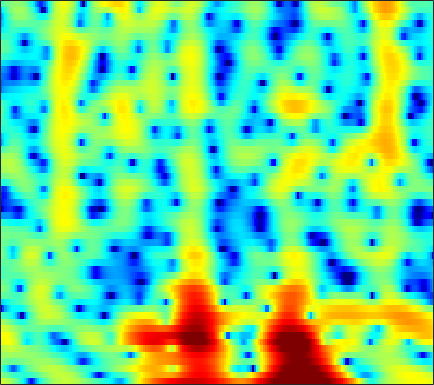

The data file committed next to this chart (first rows):
3.6272, 3.3122, 2.8276, 2.2335, 1.7303, 0.95647, 0.048955, -0.74293, -1.9928, -3.5223, -5.4325, -7.2257, -10.328, -14.438, -16.829, -14.274, -10.212, -7.8396, -5.4049, -3.5463, -2.0688, -1.1516, -0.12478, 0.71658
0.472, -0.05982, -0.8104, -1.564, -2.102, -2.743, -3.256, -3.543, -3.803, -3.943, -3.986, -3.956, -3.832, -3.591, -3.32, -2.838, -2.229, -1.705, -0.9665, -0.2247, 0.4854, 0.9765, 1.562, 2.057
-1.851, -3.027, -4.993, -7.515, -9.828, -12.93, -13.25, -11.29, -8.414, -6.112, -4.347, -3.279, -2.109, -1.153, -0.5453, 0.1561, 0.7601, 1.152, 1.611, 1.997, 2.309, 2.495, 2.675, 2.769
0.08246, -0.1644, -0.504, -0.8076, -0.9823, -1.123, -1.141, -1.074, -0.8962, -0.643, -0.3416, -0.1079, 0.2015, 0.4854, 0.6738, 0.8855, 1.047, 1.135, 1.203, 1.214, 1.165, 1.093, 0.9409, 0.7204
1.045, 1.136, 1.215, 1.265, 1.281, 1.277, 1.25, 1.217, 1.165, 1.107, 1.04, 0.9827, 0.901, 0.8136, 0.7351, 0.6107, 0.4569, 0.3208, 0.1013, -0.1727, -0.498, -0.7763, -1.183, -1.638
1.89, 2.35, 2.787, 3.021, 3.06, 2.979, 2.744, 2.486, 2.054, 1.575, 1.083, 0.7376, 0.3435, 0.0426, -0.1302, -0.3323, -0.5261, -0.6988, -1.016, -1.457, -2.018, -2.531, -3.316, -4.203
4.3, 4.901, 5.343, 5.416, 5.24, 4.718, 3.821, 2.899, 1.276, -0.8777, -3.595, -5.808, -7.549, -6.547, -5.089, -3.474, -2.505, -2.178, -2.201, -2.759, -3.833, -4.966, -6.852, -9.009
5.547, 5.567, 5.433, 5.092, 4.688, 3.94, 2.953, 2.034, 0.5348, -1.204, -3.051, -4.24, -5.067, -4.762, -4.103, -3.184, -2.579, -2.435, -2.662, -3.374, -4.624, -5.954, -8.296, -11.03
4.226, 3.918, 3.442, 2.894, 2.445, 1.795, 1.083, 0.5453, -0.1409, -0.7294, -1.176, -1.405, -1.536, -1.498, -1.402, -1.229, -1.063, -0.9972, -1.005, -1.147, -1.425, -1.684, -2.072, -2.412
1.929, 1.451, 0.7817, 0.04418, -0.5699, -1.488, -2.45, -3.171, -4.01, -4.51, -4.496, -4.122, -3.3, -2.32, -1.605, -0.7441, -0.01274, 0.4459, 0.9296, 1.266, 1.471, 1.557, 1.589, 1.539
-2.723, -3.093, -3.458, -3.87, -4.315, -5.222, -6.71, -8.495, -12.39, -21.91, -20.36, -12.55, -7.394, -4.193, -2.428, -0.6286, 0.7105, 1.489, 2.292, 2.853, 3.205, 3.358, 3.431, 3.366
-18.14, -14.09, -10.03, -7.733, -6.694, -5.904, -5.635, -5.582, -5.647, -5.505, -4.923, -4.133, -2.786, -1.384, -0.4125, 0.7643, 1.742, 2.335, 2.921, 3.3, 3.49, 3.502, 3.382, 3.115
-7.43, -7.109, -6.254, -5.3, -4.646, -3.946, -3.415, -3.059, -2.571, -2.018, -1.374, -0.8332, -0.04797, 0.7736, 1.367, 2.073, 2.643, 2.963, 3.219, 3.267, 3.099, 2.825, 2.267, 1.518
-1.407, -1.536, -1.713, -1.913, -2.101, -2.414, -2.732, -2.906, -2.945, -2.573, -1.772, -0.9787, 0.1526, 1.252, 2.011, 2.855, 3.464, 3.755, 3.901, 3.751, 3.266, 2.661, 1.479, -0.2291
0.3152, 0.06989, -0.4284, -1.198, -2.029, -3.585, -5.896, -8.481, -13.87, -15.35, -8.822, -5.387, -2.178, 0.08056, 1.341, 2.603, 3.463, 3.872, 4.132, 4.066, 3.67, 3.161, 2.167, 0.7859
-1.164, -1.208, -1.443, -1.897, -2.387, -3.25, -4.323, -5.135, -5.939, -5.831, -4.699, -3.504, -1.877, -0.4207, 0.4933, 1.454, 2.149, 2.506, 2.777, 2.83, 2.688, 2.466, 2.045, 1.522
-2.743, -2.42, -2.146, -2.01, -1.974, -1.983, -2.01, -1.985, -1.849, -1.589, -1.173, -0.784, -0.2138, 0.3359, 0.7175, 1.142, 1.448, 1.594, 1.679, 1.657, 1.551, 1.421, 1.209, 0.9831
-2.955, -2.489, -2.027, -1.69, -1.49, -1.241, -0.9747, -0.7471, -0.4115, -0.03027, 0.3597, 0.6479, 1.002, 1.273, 1.409, 1.495, 1.448, 1.33, 1.075, 0.7345, 0.3622, 0.1058, -0.1634, -0.3107
-1.561, -1.458, -1.462, -1.555, -1.608, -1.537, -1.213, -0.8218, -0.1398, 0.6195, 1.342, 1.807, 2.279, 2.569, 2.642, 2.522, 2.143, 1.676, 0.7917, -0.3899, -1.801, -2.863, -3.871, -3.939
-0.09106, -0.668, -1.881, -3.681, -5.381, -7.463, -7.109, -5.179, -2.389, -0.1653, 1.499, 2.432, 3.295, 3.793, 3.936, 3.82, 3.339, 2.707, 1.428, -0.4988, -3.454, -6.859, -14.81, -13.15
-0.3812, -1.036, -2.351, -4.247, -6.056, -8.316, -8.051, -6.177, -3.424, -1.228, 0.3897, 1.288, 2.149, 2.657, 2.837, 2.849, 2.608, 2.271, 1.637, 0.8302, -0.06848, -0.692, -1.218, -1.223
-0.5473, -0.7573, -1.15, -1.597, -1.896, -2.112, -2.068, -1.828, -1.335, -0.7551, -0.2173, 0.1039, 0.4208, 0.5859, 0.6204, 0.5701, 0.4493, 0.3443, 0.2203, 0.1451, 0.1633, 0.2339, 0.4002, 0.6464
-0.2548, -0.3096, -0.4299, -0.5748, -0.6736, -0.7717, -0.8195, -0.8233, -0.8071, -0.7933, -0.8147, -0.8848, -1.098, -1.436, -1.774, -2.305, -2.811, -3.055, -3.046, -2.585, -1.753, -1.013, -0.02288, 0.8815
-0.8325, -0.9524, -1.128, -1.304, -1.432, -1.6, -1.724, -1.813, -1.907, -2.018, -2.189, -2.383, -2.823, -3.575, -4.435, -6.148, -8.845, -11.79, -14.66, -10.42, -5.931, -3.438, -0.9081, 0.9627
-4.068, -4.3, -4.59, -4.883, -5.129, -5.476, -5.788, -5.942, -5.974, -5.762, -5.465, -5.233, -5.01, -5.083, -5.367, -6.096, -7.204, -8, -8.137, -6.521, -3.999, -2.156, -0.01371, 1.736
-10.76, -10.73, -10.63, -10.76, -11.1, -12.01, -13.51, -14.79, -15.63, -14.1, -11.43, -9.651, -7.745, -6.331, -5.537, -4.715, -4.037, -3.524, -2.739, -1.755, -0.6354, 0.2699, 1.469, 2.587
-22.07, -18.52, -15.99, -14.82, -14.59, -15.11, -16.61, -18.5, -20.3, -17.27, -13.16, -10.68, -8.146, -6.27, -5.155, -3.969, -2.979, -2.328, -1.492, -0.65, 0.2327, 0.9177, 1.844, 2.744
-16.68, -16.12, -15.07, -13.91, -13.14, -12.25, -11.45, -10.91, -9.968, -8.849, -7.494, -6.519, -5.297, -4.271, -3.661, -3.04, -2.59, -2.317, -1.944, -1.465, -0.7629, -0.0879, 0.9505, 2.059
-15.56, -16.77, -16.1, -13.56, -11.56, -9.279, -7.43, -6.277, -4.988, -3.946, -3.095, -2.575, -2.105, -1.867, -1.904, -2.227, -2.945, -3.742, -5.075, -6.202, -5.914, -4.5, -2.018, 0.3167
-13.46, -15.74, -14.64, -10.86, -8.456, -5.857, -3.981, -2.858, -1.737, -0.9072, -0.3962, -0.1597, -0.09636, -0.337, -0.7295, -1.594, -2.96, -4.453, -7.405, -11.76, -12.72, -8.72, -4.106, -0.8513
-4.601, -4.644, -4.319, -3.612, -2.929, -2.014, -1.179, -0.6513, -0.1114, 0.2295, 0.3781, 0.3276, 0.1128, -0.3106, -0.7297, -1.45, -2.266, -2.9, -3.624, -3.96, -3.684, -3.046, -1.796, -0.3629
-0.8869, -0.6211, -0.2695, 0.07856, 0.3447, 0.6323, 0.866, 0.9493, 0.9572, 0.7991, 0.5003, 0.1629, -0.4149, -1.104, -1.698, -2.523, -3.358, -3.901, -4.415, -4.567, -4.212, -3.632, -2.509, -1.207
1.132, 1.488, 1.848, 2.08, 2.169, 2.187, 2.066, 1.868, 1.455, 0.8639, 0.05575, -0.6365, -1.711, -2.893, -3.872, -5.245, -6.763, -8.026, -9.913, -11.56, -11.2, -9.304, -6.224, -3.464
1.861, 2.155, 2.439, 2.588, 2.586, 2.454, 2.09, 1.694, 0.9266, -0.09407, -1.414, -2.578, -4.418, -6.423, -7.867, -9.545, -10.85, -11.89, -13.69, -16.28, -15.75, -12.13, -7.448, -3.92
0.8613, 1.113, 1.409, 1.613, 1.678, 1.566, 1.228, 0.7836, -0.07137, -1.318, -3.019, -4.696, -7.641, -11.96, -17.08, -25.21, -17.27, -13.73, -10.84, -8.705, -6.774, -5.233, -3.16, -1.146
-2.983, -2.368, -1.519, -0.8175, -0.4407, -0.2024, -0.2333, -0.4862, -1.093, -2.045, -3.339, -4.547, -6.357, -8.358, -9.642, -10.46, -9.775, -8.603, -6.746, -4.937, -3.205, -1.946, -0.3847, 1.04
-10.86, -7.984, -5.349, -3.655, -2.837, -2.152, -1.919, -1.955, -2.303, -2.884, -3.617, -4.272, -5.153, -5.897, -6.26, -6.357, -5.97, -5.36, -4.266, -2.952, -1.537, -0.5049, 0.8354, 2.042
-8.755, -7.301, -5.623, -4.396, -3.755, -3.255, -3.117, -3.193, -3.522, -4.096, -4.927, -5.646, -6.748, -7.786, -8.395, -8.608, -7.919, -6.899, -5.232, -3.412, -1.659, -0.433, 1.04, 2.32
-4.555, -4.344, -4.101, -3.944, -3.905, -3.989, -4.169, -4.436, -4.907, -5.625, -6.701, -7.736, -9.714, -12.79, -16.48, -24.41, -17.33, -12.42, -8.06, -4.988, -2.574, -1.052, 0.689, 2.146
-2.956, -3.247, -3.766, -4.425, -4.982, -5.699, -6.295, -6.673, -6.992, -7.301, -7.652, -8.076, -8.989, -10.2, -11.14, -11.65, -10.64, -9.168, -6.963, -4.833, -2.864, -1.518, 0.1702, 1.7
-2.039, -2.801, -4.105, -5.825, -7.474, -10.01, -12.35, -12.69, -11.3, -9.461, -8.053, -7.435, -6.906, -6.66, -6.598, -6.527, -6.382, -6.209, -5.792, -5.07, -3.937, -2.761, -0.9754, 0.8781
-1.398, -2.25, -3.727, -5.708, -7.699, -11.33, -15.61, -15.99, -12.19, -8.911, -6.871, -5.815, -4.92, -4.481, -4.386, -4.628, -5.341, -6.263, -8.232, -11.26, -12.31, -8.98, -4.225, -0.6383
-2.791, -3.222, -3.916, -4.735, -5.338, -6.147, -6.635, -6.637, -6.221, -5.538, -4.836, -4.342, -3.855, -3.616, -3.608, -3.857, -4.46, -5.199, -6.564, -8.069, -8.087, -6.285, -3.105, -0.2082
-6.833, -6.575, -6.3, -6.156, -6.102, -6.03, -5.943, -5.813, -5.576, -5.287, -4.927, -4.694, -4.401, -4.168, -4.055, -3.934, -3.822, -3.726, -3.487, -3.012, -2.206, -1.366, -0.02306, 1.404
-11.7, -10.5, -9.423, -8.726, -8.414, -8.04, -7.73, -7.536, -7.245, -6.929, -6.616, -6.414, -6.204, -6.004, -5.832, -5.526, -5.058, -4.553, -3.689, -2.611, -1.387, -0.4385, 0.8631, 2.119
-12.78, -12.06, -11.55, -11.4, -11.4, -11.49, -11.34, -11.04, -10.44, -9.79, -9.342, -9.135, -9.138, -9.437, -9.744, -10.04, -9.687, -8.754, -6.859, -4.71, -2.617, -1.155, 0.6004, 2.141
-12.02, -12.14, -12.78, -14.18, -15.74, -18.62, -20.26, -18.64, -15.56, -13.24, -11.91, -11.47, -11.58, -12.7, -14.5, -19.42, -36.91, -19.78, -11.98, -7.455, -4.211, -2.264, -0.08117, 1.736
-10.57, -10.74, -11.49, -12.98, -14.68, -17.6, -19.19, -17.86, -14.99, -12.83, -11.41, -10.8, -10.54, -10.75, -11.15, -11.67, -11.49, -10.56, -8.574, -6.329, -4.148, -2.602, -0.6975, 1.057
-7.075, -7.112, -7.436, -7.977, -8.45, -9.039, -9.384, -9.37, -9.116, -8.772, -8.368, -8.07, -7.835, -7.669, -7.57, -7.441, -7.18, -6.89, -6.372, -5.683, -4.773, -3.83, -2.3, -0.4993
-3.07, -3.23, -3.553, -3.962, -4.32, -4.79, -5.293, -5.629, -6.005, -6.271, -6.445, -6.458, -6.38, -6.233, -6.102, -5.996, -6.079, -6.327, -7.022, -8.264, -9.945, -10.54, -8.257, -4.324
-0.981, -1.251, -1.672, -2.202, -2.688, -3.455, -4.363, -5.178, -6.364, -7.502, -8.37, -8.681, -8.363, -7.578, -6.939, -6.231, -5.906, -5.975, -6.609, -8.038, -10.29, -11.47, -8.933, -4.514
-1.405, -1.61, -1.94, -2.418, -2.899, -3.811, -5.069, -6.333, -8.693, -12.36, -18.64, -23.68, -16.08, -11.09, -8.794, -6.722, -5.37, -4.684, -4.071, -3.635, -3.144, -2.6, -1.508, -0.07043
-3.727, -3.521, -3.345, -3.338, -3.478, -3.915, -4.692, -5.504, -6.912, -8.602, -10.17, -10.64, -9.734, -7.978, -6.631, -5.088, -3.836, -3.057, -2.169, -1.368, -0.5895, 0.02361, 0.8916, 1.803
-7.199, -6.107, -4.964, -4.135, -3.723, -3.387, -3.32, -3.427, -3.688, -4.006, -4.222, -4.244, -4.08, -3.7, -3.33, -2.79, -2.221, -1.799, -1.212, -0.5895, 0.08697, 0.6247, 1.375, 2.122
-9.482, -7.753, -5.786, -4.226, -3.303, -2.383, -1.741, -1.429, -1.202, -1.134, -1.156, -1.198, -1.313, -1.447, -1.558, -1.697, -1.811, -1.839, -1.744, -1.445, -0.8904, -0.3361, 0.5386, 1.466
-10.91, -8.264, -5.466, -3.322, -2.084, -0.8499, 0.004845, 0.4503, 0.7912, 0.8921, 0.754, 0.5016, 0.01772, -0.6612, -1.285, -2.26, -3.38, -4.245, -5.28, -5.745, -5.17, -4.037, -2.137, -0.2171
-8.142, -5.919, -3.522, -1.73, -0.6915, 0.3757, 1.072, 1.399, 1.6, 1.532, 1.19, 0.7317, -0.1369, -1.352, -2.503, -4.426, -6.846, -9.128, -13.4, -22.7, -19.84, -12.03, -6.252, -2.425
-2.839, -2.258, -1.424, -0.6784, -0.2031, 0.2672, 0.5853, 0.6953, 0.6966, 0.4945, 0.07145, -0.4245, -1.437, -2.915, -4.417, -6.997, -10.37, -13.13, -15.8, -15.19, -12.24, -9.332, -5.543, -2.268
